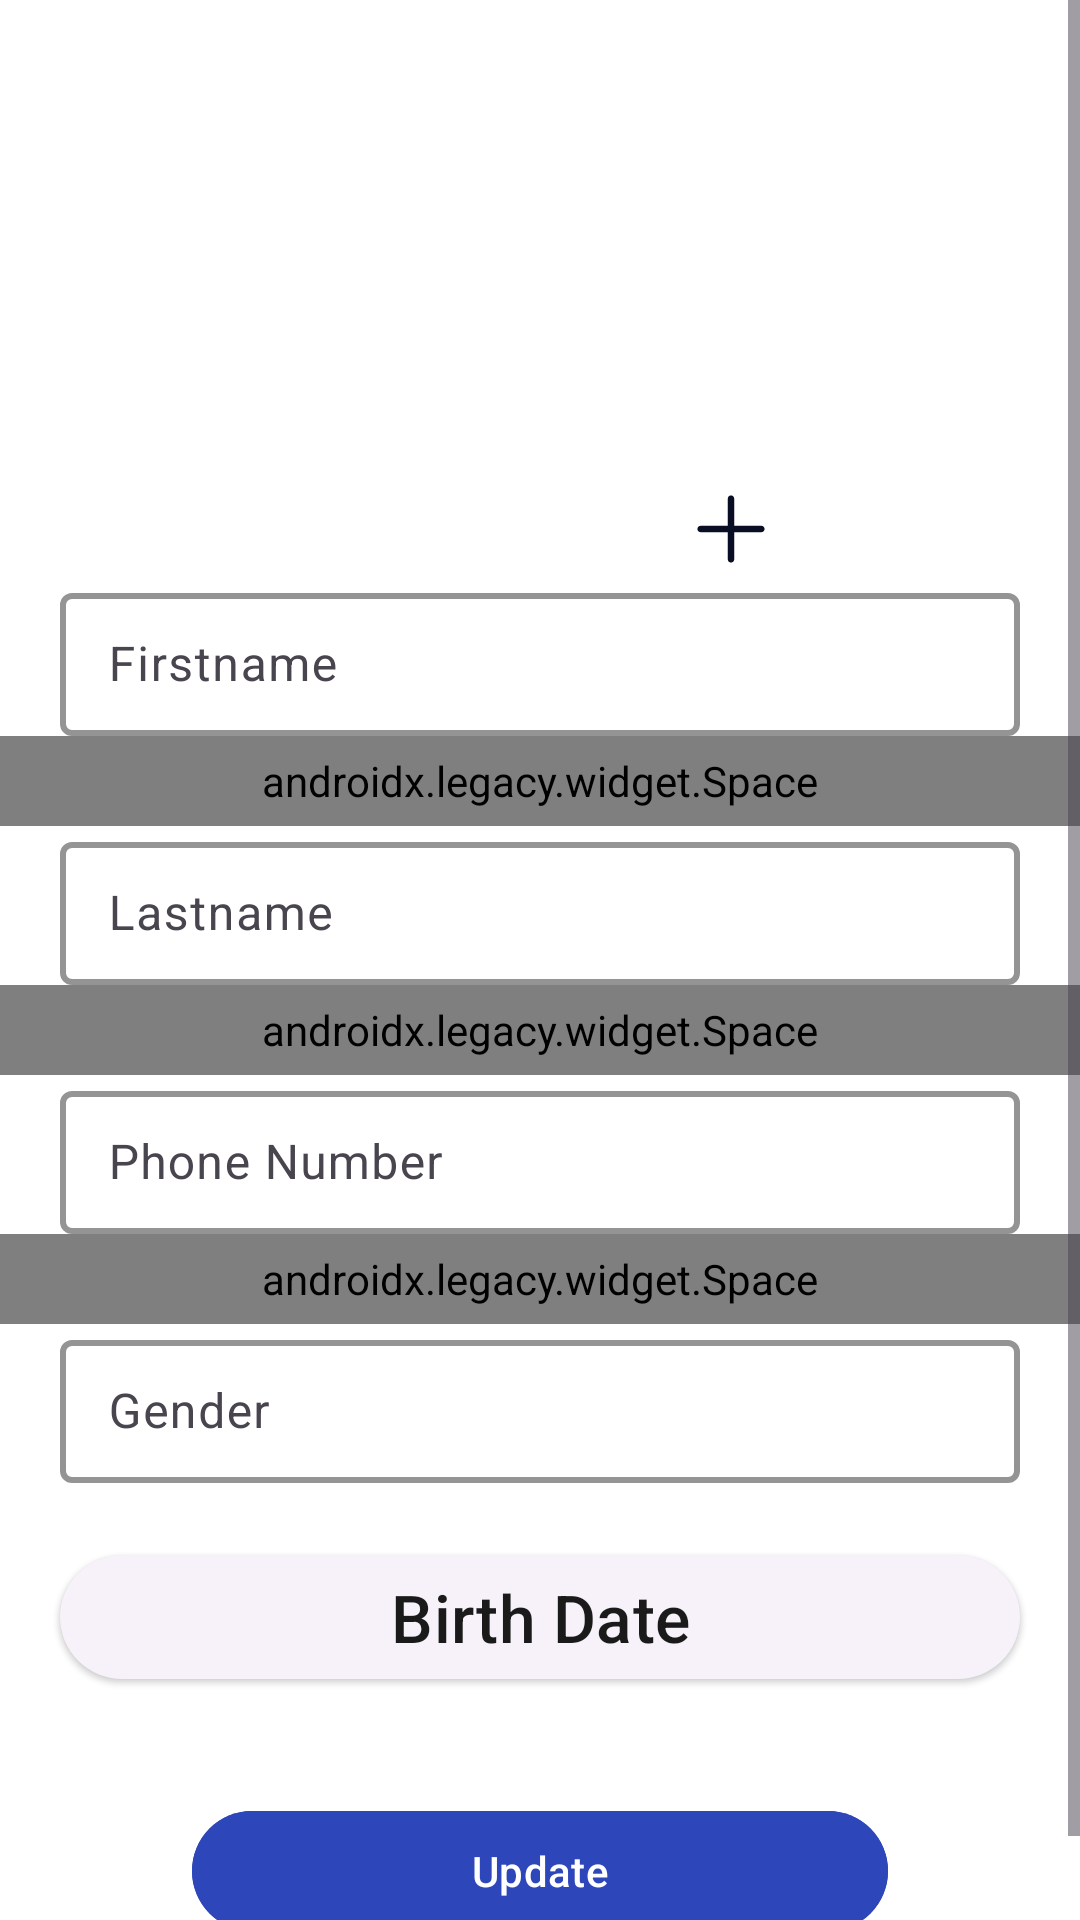

Reconstruct the res/layout file that produces this screen, plus the resources it refers to.
<!-- AndroidManifest.xml: application theme Theme.KirApp -->
<!-- res/layout/fragment_edit_profile.xml -->
<?xml version="1.0" encoding="utf-8"?>
<ScrollView xmlns:android="http://schemas.android.com/apk/res/android"
    xmlns:app="http://schemas.android.com/apk/res-auto"
    xmlns:tools="http://schemas.android.com/tools"
    android:layout_width="match_parent"
    android:layout_height="match_parent"
    tools:context=".fragments.profile.EditProfileFragment">

    <LinearLayout
        android:layout_width="match_parent"
        android:layout_height="wrap_content"
        android:orientation="vertical">

        <com.google.android.material.imageview.ShapeableImageView
            android:id="@+id/ep_image"
            android:layout_width="150dp"
            android:layout_height="150dp"
            android:layout_gravity="center_horizontal"
            android:layout_marginVertical="32dp"
            android:minWidth="150dp"
            android:minHeight="150dp"
            app:shapeAppearanceOverlay="@style/imageViewRounded" />

        <com.google.android.material.button.MaterialButton
            android:id="@+id/ep_image_edit"
            android:layout_width="42dp"
            android:layout_height="42dp"
            android:layout_gravity="center_horizontal"
            android:layout_marginTop="-64dp"
            android:layout_marginEnd="-64dp"
            android:backgroundTint="@color/transparent_white"
            app:icon="@drawable/ic_plus"
            app:iconSize="32dp"
            app:iconGravity="textTop"
            android:paddingBottom="1dp"
            app:iconTint="?attr/colorPrimaryVariant"
            tools:ignore="SpeakableTextPresentCheck" />

        <com.google.android.material.textfield.TextInputLayout
            style="@style/Widget.Material3.TextInputLayout.OutlinedBox.Dense"
            android:layout_width="match_parent"
            android:layout_height="wrap_content"
            android:layout_marginHorizontal="20dp"
            android:hint="@string/firstname"
            android:minHeight="48dp"
            app:boxStrokeColor="@color/beyaz2"
            app:boxStrokeWidth="2dp"
            app:hintTextColor="?attr/colorOnSecondary">

            <com.google.android.material.textfield.TextInputEditText
                android:id="@+id/epet_fname"
                android:layout_width="match_parent"
                android:layout_height="wrap_content"
                android:inputType="textPersonName"
                tools:ignore="DuplicateSpeakableTextCheck" />
        </com.google.android.material.textfield.TextInputLayout>

        <androidx.legacy.widget.Space
            android:layout_width="match_parent"
            android:layout_height="30dp" />

        <com.google.android.material.textfield.TextInputLayout
            style="@style/Widget.Material3.TextInputLayout.OutlinedBox.Dense"
            android:layout_width="match_parent"
            android:layout_height="wrap_content"
            android:layout_marginHorizontal="20dp"
            android:hint="@string/lastname"
            android:minHeight="48dp"
            app:boxStrokeColor="@color/beyaz2"
            app:boxStrokeWidth="2dp"
            app:hintTextColor="?attr/colorOnSecondary">

            <com.google.android.material.textfield.TextInputEditText
                android:id="@+id/epet_lname"
                android:layout_width="match_parent"
                android:layout_height="wrap_content"
                android:inputType="textPersonName"
                tools:ignore="DuplicateSpeakableTextCheck" />
        </com.google.android.material.textfield.TextInputLayout>

        <androidx.legacy.widget.Space
            android:layout_width="match_parent"
            android:layout_height="30dp" />


        <com.google.android.material.textfield.TextInputLayout
            style="@style/Widget.Material3.TextInputLayout.OutlinedBox.Dense"
            android:layout_width="match_parent"
            android:layout_height="wrap_content"
            android:layout_marginHorizontal="20dp"
            android:hint="@string/phone"
            android:minHeight="48dp"
            app:boxStrokeColor="@color/beyaz2"
            app:boxStrokeWidth="2dp"
            app:hintTextColor="?attr/colorOnSecondary">

            <com.google.android.material.textfield.TextInputEditText
                android:id="@+id/epet_phone"
                android:layout_width="match_parent"
                android:layout_height="wrap_content"
                android:inputType="phone"
                tools:ignore="DuplicateSpeakableTextCheck" />

        </com.google.android.material.textfield.TextInputLayout>

        <androidx.legacy.widget.Space
            android:layout_width="match_parent"
            android:layout_height="30dp" />

        <com.google.android.material.textfield.TextInputLayout
            style="@style/Widget.Material3.TextInputLayout.OutlinedBox.Dense"
            android:layout_width="match_parent"
            android:layout_height="wrap_content"
            android:layout_marginHorizontal="20dp"
            android:hint="@string/gender"
            android:minHeight="48dp"
            app:boxStrokeColor="@color/beyaz2"
            app:boxStrokeWidth="2dp"
            app:hintTextColor="?attr/colorOnSecondary">

            <com.google.android.material.textfield.TextInputEditText
                android:id="@+id/epet_gender"
                android:layout_width="match_parent"
                android:layout_height="wrap_content"
                android:inputType="textShortMessage" />

        </com.google.android.material.textfield.TextInputLayout>

        <com.google.android.material.button.MaterialButton
            android:id="@+id/epet_birthdate"
            style="@style/ElevatedButton"
            android:layout_width="match_parent"
            android:layout_height="wrap_content"
            android:layout_margin="20dp"
            android:text="@string/birth_date" />


        <com.google.android.material.button.MaterialButton
            android:id="@+id/ep_submit"
            style="@style/SubmitButton"
            android:layout_width="match_parent"
            android:layout_height="wrap_content"
            android:layout_gravity="center_horizontal"
            android:layout_marginStart="64dp"
            android:layout_marginTop="16dp"
            android:layout_marginEnd="64dp"
            android:text="@string/update" />
    </LinearLayout>
</ScrollView>
<!-- resources referenced by this layout -->
<resources>
  <color name="beyaz2">#FFEEE2DC</color>
  <color name="transparent_white">#11FFFFFF</color>
  <!-- drawable ic_plus (drawable) -->
  <vector xmlns:android="http://schemas.android.com/apk/res/android"
      android:width="15dp"
      android:height="15dp"
      android:viewportWidth="15"
      android:viewportHeight="15">
    <path
        android:pathData="M8,2.75C8,2.4739 7.7761,2.25 7.5,2.25C7.2239,2.25 7,2.4739 7,2.75V7H2.75C2.4739,7 2.25,7.2239 2.25,7.5C2.25,7.7761 2.4739,8 2.75,8H7V12.25C7,12.5261 7.2239,12.75 7.5,12.75C7.7761,12.75 8,12.5261 8,12.25V8H12.25C12.5261,8 12.75,7.7761 12.75,7.5C12.75,7.2239 12.5261,7 12.25,7H8V2.75Z"
        android:fillColor="@color/white"
        android:fillType="evenOdd"/>
  </vector>
  <string name="birth_date">Birth Date</string>
  <string name="firstname">Firstname</string>
  <string name="gender">Gender</string>
  <string name="lastname">Lastname</string>
  <string name="phone">Phone Number</string>
  <string name="update">Update</string>
  <style name="ElevatedButton" parent="Widget.Material3.Button.ElevatedButton">
          <item name="android:textAllCaps">false</item>
          <item name="android:textColor">@color/black_200</item>
          <item name="android:textSize">22sp</item>
          <item name="android:layout_gravity">center_horizontal</item>
          <item name="android:layout_marginHorizontal">32dp</item>
          <item name="android:layout_marginVertical">8dp</item>
      </style>
  <style name="SubmitButton" parent="Widget.Material3.Button">
          <item name="android:backgroundTint">@color/blue_500</item>
          <item name="cornerRadius">50dp</item>
          <item name="android:textColor">@color/white</item>
      </style>
  <style name="imageViewRounded">
          <item name="cornerFamily">rounded</item>
          <item name="cornerSize">50%</item>
      </style>
  <style name="Theme.KirApp" parent="Theme.Material3.DayNight.NoActionBar">
          
          <item name="colorPrimary">@color/blue_400</item>
          <item name="colorPrimaryVariant">@color/blue_900</item>
          <item name="colorOnPrimary">@color/white</item>
          
          <item name="colorSecondary">@color/malachite_400</item>
          <item name="colorSecondaryVariant">@color/beyaz2</item>
          <item name="colorOnSecondary">@color/black</item>
          
          <item name="android:statusBarColor">?attr/colorPrimaryVariant</item>
          
          <item name="android:textColor">@color/black</item>
          <item name="android:colorBackground">@color/white</item>
          <item name="floatingActionButtonStyle">@style/Fab.Style</item>
      </style>
  <color name="white">#FFFFFFFF</color>
  <color name="black_200">#FF1A1A1A</color>
  <color name="blue_500">#FF2D46B9</color>
  <color name="blue_400">#FF576BC7</color>
  <color name="blue_900">#FF090E25</color>
  <color name="malachite_400">#FF4CDE81</color>
  <color name="black">#FF000000</color>
  <style name="Fab.Style" parent="Widget.Design.FloatingActionButton">
          <item name="shapeAppearanceOverlay">@style/Fab.Shape.Style</item>
          <item name="android:backgroundTint">@color/black_100</item>
          <item name="android:tint">@color/blue_100</item>
          <item name="rippleColor">@color/blue_700</item>
      </style>
  <style name="Fab.Shape.Style" parent="ShapeAppearance.MaterialComponents.SmallComponent">
          <item name="cornerFamily">rounded</item>
          <item name="cornerSize">50%</item>
      </style>
  <color name="black_100">#FF2F2F2F</color>
  <color name="blue_100">#FFD5DAF1</color>
  <color name="blue_700">#FF1B2A6F</color>
</resources>
